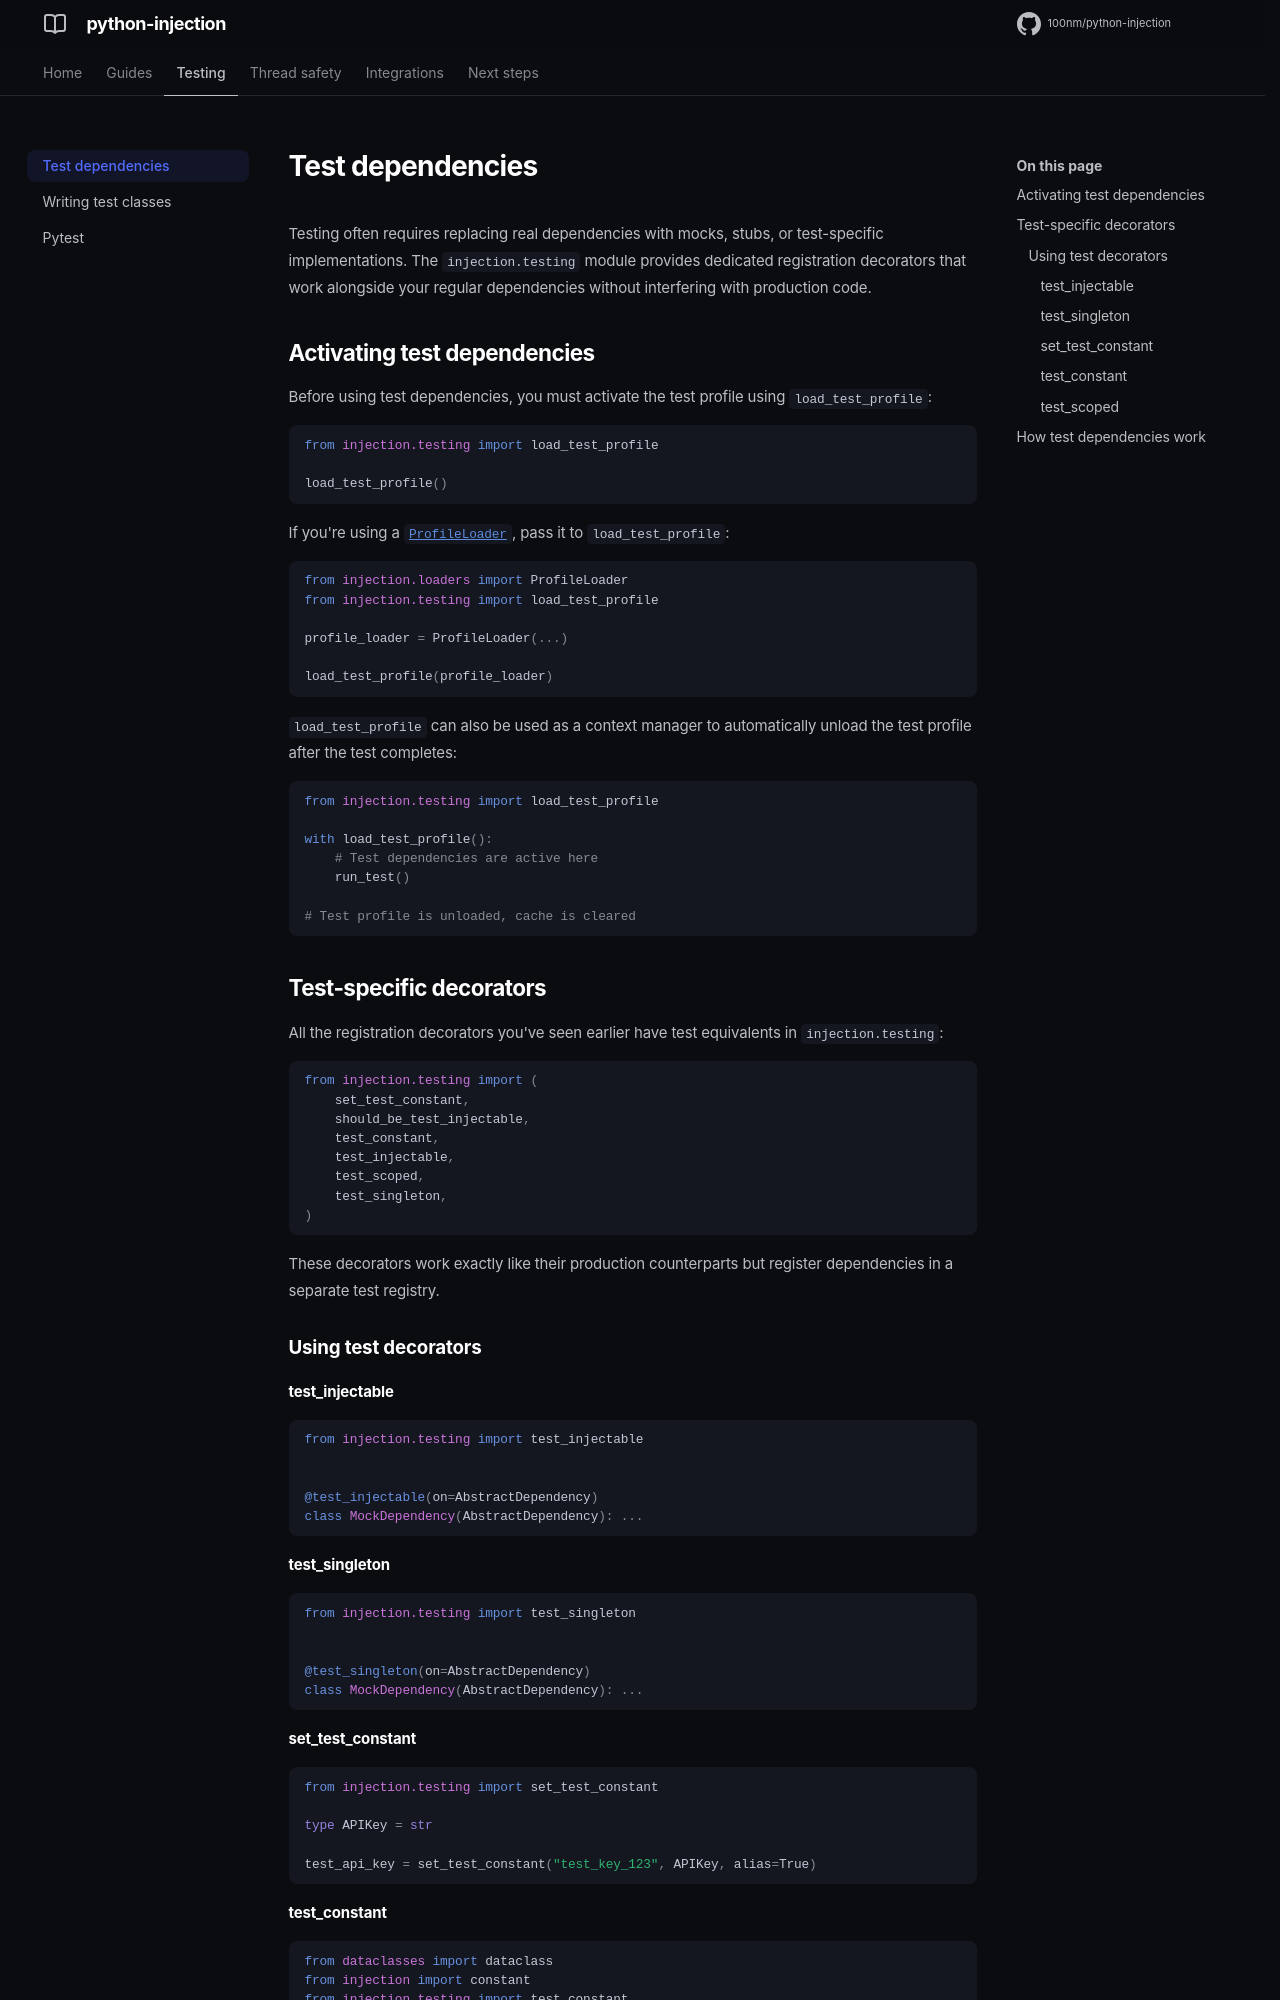

repository: 100nm/python-injection · page: testing/test-dependencies/index.html · generator: mkdocs

# Test dependencies

Testing often requires replacing real dependencies with mocks, stubs, or test-specific implementations. The `injection.testing` module provides dedicated registration decorators that work alongside your regular dependencies without interfering with production code.

## Activating test dependencies

Before using test dependencies, you must activate the test profile using `load_test_profile`:
```python
from injection.testing import load_test_profile

load_test_profile()
```

If you're using a [`ProfileLoader`](../guides/profiles.md#profileloader), pass it to `load_test_profile`:
```python
from injection.loaders import ProfileLoader
from injection.testing import load_test_profile

profile_loader = ProfileLoader(...)

load_test_profile(profile_loader)
```

`load_test_profile` can also be used as a context manager to automatically unload the test profile after the test completes:
```python
from injection.testing import load_test_profile

with load_test_profile():
    # Test dependencies are active here
    run_test()

# Test profile is unloaded, cache is cleared
```

## Test-specific decorators

All the registration decorators you've seen earlier have test equivalents in `injection.testing`:
```python
from injection.testing import (
    set_test_constant,
    should_be_test_injectable,
    test_constant,
    test_injectable,
    test_scoped,
    test_singleton,
)
```

These decorators work exactly like their production counterparts but register dependencies in a separate test registry.

### Using test decorators

#### test_injectable

```python
from injection.testing import test_injectable


@test_injectable(on=AbstractDependency)
class MockDependency(AbstractDependency): ...
```

#### test_singleton

```python
from injection.testing import test_singleton


@test_singleton(on=AbstractDependency)
class MockDependency(AbstractDependency): ...
```

#### set_test_constant

```python
from injection.testing import set_test_constant

type APIKey = str

test_api_key = set_test_constant("test_key_123", APIKey, alias=True)
```
